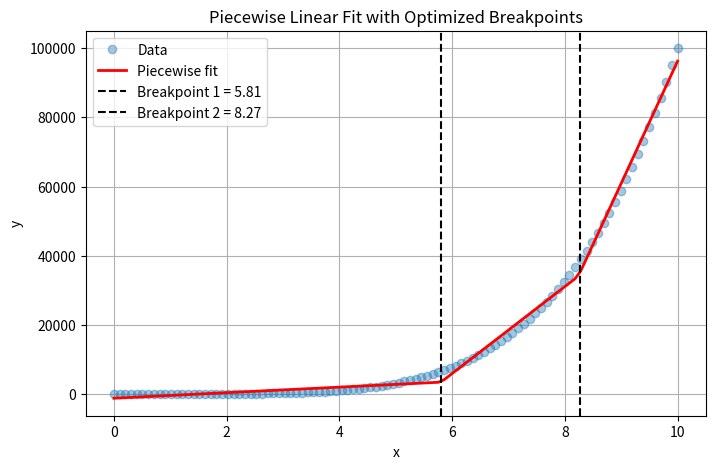

Write Python code to recreate this figure.
import numpy as np
import matplotlib.pyplot as plt
from scipy.optimize import minimize
# test
# Generate example data
x = np.linspace(0, 10, 100)
y = x**5 + np.random.normal(0, 2, size=len(x))  # Add small noise for realism


def fit_segment(x_seg, y_seg):
    A = np.vstack([x_seg, np.ones_like(x_seg)]).T
    theta, _, _, _ = np.linalg.lstsq(A, y_seg, rcond=None)
    return theta, A @ theta

def piecewise_linear(breakpoints, x, y):
    """
    Computes the sum of squared residuals (SSR) for a 3-segment
    piecewise linear model defined by two breakpoints.
    """
    t1, t2 = np.sort(breakpoints)  # ensure t1 < t2

    mask1 = x < t1
    mask2 = (x >= t1) & (x < t2)
    mask3 = x >= t2

    theta1, y1_pred = fit_segment(x[mask1], y[mask1])
    theta2, y2_pred = fit_segment(x[mask2], y[mask2])
    theta3, y3_pred = fit_segment(x[mask3], y[mask3])

    # Reconstruct full prediction
    y_pred = np.empty_like(y)
    y_pred[mask1] = y1_pred
    y_pred[mask2] = y2_pred
    y_pred[mask3] = y3_pred

    ssr = np.sum((y - y_pred) ** 2)
    return ssr


# --- Optimize breakpoints ---
initial_guess = [3, 7]
bounds = [(x[1], x[-2]), (x[2], x[-1])]

res = minimize(piecewise_linear, x0=initial_guess, args=(x, y),
               bounds=bounds, method='Nelder-Mead')

best_t1, best_t2 = np.sort(res.x)
print(f"Best breakpoints: t1 = {best_t1:.3f}, t2 = {best_t2:.3f}")
print(f"Minimized SSR: {res.fun:.3f}")


# --- Compute final fit using optimal breakpoints ---
def fit_full_model(x, y, t1, t2):
    mask1 = x < t1
    mask2 = (x >= t1) & (x < t2)
    mask3 = x >= t2

    def fit_segment(x_seg, y_seg):
        A = np.vstack([x_seg, np.ones_like(x_seg)]).T
        theta, *_ = np.linalg.lstsq(A, y_seg, rcond=None)
        return theta, A @ theta

    theta1, y1_pred = fit_segment(x[mask1], y[mask1])
    theta2, y2_pred = fit_segment(x[mask2], y[mask2])
    theta3, y3_pred = fit_segment(x[mask3], y[mask3])

    y_pred = np.empty_like(y)
    y_pred[mask1] = y1_pred
    y_pred[mask2] = y2_pred
    y_pred[mask3] = y3_pred

    return y_pred, (theta1, theta2, theta3)


y_fit, thetas = fit_full_model(x, y, best_t1, best_t2)


# --- Plot results ---
plt.figure(figsize=(8, 5))
plt.plot(x, y, 'o', alpha=0.4, label='Data')
plt.plot(x, y_fit, 'r-', linewidth=2, label='Piecewise fit')
plt.axvline(best_t1, color='k', linestyle='--', label=f'Breakpoint 1 = {best_t1:.2f}')
plt.axvline(best_t2, color='k', linestyle='--', label=f'Breakpoint 2 = {best_t2:.2f}')
plt.legend()
plt.xlabel('x')
plt.ylabel('y')
plt.title('Piecewise Linear Fit with Optimized Breakpoints')
plt.grid(True)
plt.show()
